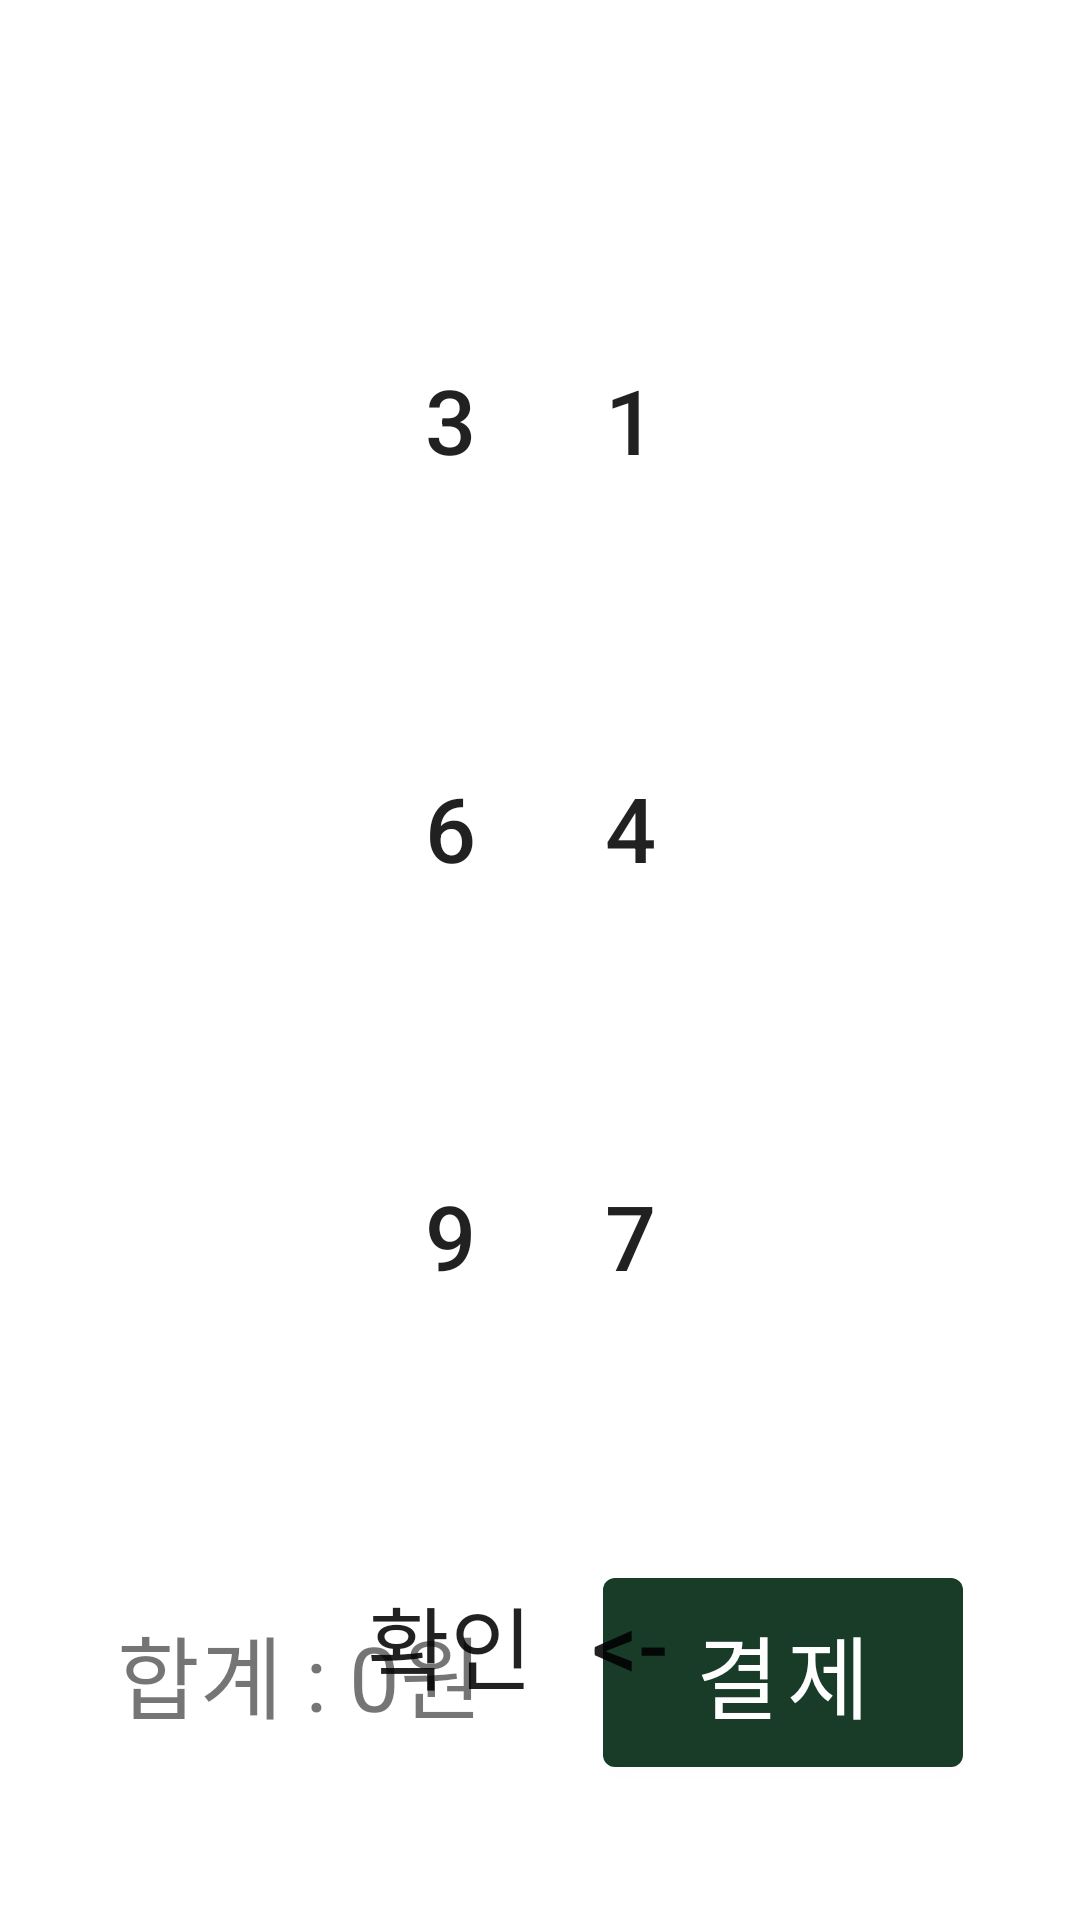

Produce the Android XML layout that renders to this screen, including the resource entries it uses.
<!-- AndroidManifest.xml: activity theme Theme.MultiDevice.NoActionBar -->
<!-- res/layout/activity_order.xml -->
<?xml version="1.0" encoding="utf-8"?>
<androidx.constraintlayout.widget.ConstraintLayout xmlns:android="http://schemas.android.com/apk/res/android"
    xmlns:app="http://schemas.android.com/apk/res-auto"
    xmlns:tools="http://schemas.android.com/tools"
    android:layout_width="match_parent"
    android:layout_height="match_parent">

    
    <Button
        android:id="@+id/setting_button"
        android:layout_width="100dp"
        android:layout_height="80dp"
        android:background="@android:color/transparent"
        android:onClick="onSettingButtonClick"
        android:textColor="@android:color/black"
        android:textSize="24sp"
        app:layout_constraintEnd_toEndOf="parent"
        app:layout_constraintTop_toTopOf="parent" />

    
    <android.widget.Button
        android:id="@+id/button1"
        android:layout_width="120dp"
        android:layout_height="120dp"
        android:layout_marginStart="150dp"
        android:background="@drawable/button_background"
        android:text="1"
        android:textSize="30sp"
        app:layout_constraintStart_toStartOf="parent"
        app:layout_constraintTop_toBottomOf="@id/setting_button" />

    
    <android.widget.Button
        android:id="@+id/button2"
        android:layout_width="120dp"
        android:layout_height="120dp"
        android:background="@drawable/button_background"
        android:text="2"
        android:textSize="30sp"
        app:layout_constraintEnd_toStartOf="@id/button3"
        app:layout_constraintStart_toEndOf="@id/button1"
        app:layout_constraintTop_toBottomOf="@id/setting_button" />

    
    <android.widget.Button
        android:id="@+id/button3"
        android:layout_width="120dp"
        android:layout_height="120dp"
        android:layout_marginEnd="150dp"
        android:background="@drawable/button_background"
        android:text="3"
        android:textSize="30sp"
        app:layout_constraintEnd_toEndOf="parent"
        app:layout_constraintTop_toBottomOf="@id/setting_button" />

    
    <android.widget.Button
        android:id="@+id/button4"
        android:layout_width="120dp"
        android:layout_height="120dp"
        android:layout_marginTop="16dp"
        android:background="@drawable/button_background"
        android:text="4"
        android:textSize="30sp"
        app:layout_constraintStart_toStartOf="@+id/button1"
        app:layout_constraintTop_toBottomOf="@id/button1" />

    
    <android.widget.Button
        android:id="@+id/button5"
        android:layout_width="120dp"
        android:layout_height="120dp"
        android:layout_marginTop="16dp"
        android:background="@drawable/button_background"
        android:text="5"
        android:textSize="30sp"
        app:layout_constraintEnd_toStartOf="@id/button6"
        app:layout_constraintStart_toEndOf="@id/button4"
        app:layout_constraintTop_toBottomOf="@id/button2" />

    
    <android.widget.Button
        android:id="@+id/button6"
        android:layout_width="120dp"
        android:layout_height="120dp"
        android:layout_marginTop="16dp"
        android:background="@drawable/button_background"
        android:text="6"
        android:textSize="30sp"
        app:layout_constraintEnd_toEndOf="@id/button3"
        app:layout_constraintTop_toBottomOf="@id/button3" />

    
    <android.widget.Button
        android:id="@+id/button7"
        android:layout_width="120dp"
        android:layout_height="120dp"
        android:layout_marginTop="16dp"
        android:background="@drawable/button_background"
        android:text="7"
        android:textSize="30sp"
        app:layout_constraintStart_toStartOf="@id/button4"
        app:layout_constraintTop_toBottomOf="@id/button4" />

    
    <android.widget.Button
        android:id="@+id/button8"
        android:layout_width="120dp"
        android:layout_height="120dp"
        android:layout_marginTop="16dp"
        android:background="@drawable/button_background"
        android:text="8"
        android:textSize="30sp"
        app:layout_constraintEnd_toStartOf="@id/button9"
        app:layout_constraintStart_toEndOf="@id/button7"
        app:layout_constraintTop_toBottomOf="@id/button5" />

    
    <android.widget.Button
        android:id="@+id/button9"
        android:layout_width="120dp"
        android:layout_height="120dp"
        android:layout_marginTop="16dp"
        android:background="@drawable/button_background"
        android:text="9"
        android:textSize="30sp"
        app:layout_constraintEnd_toEndOf="@id/button6"
        app:layout_constraintTop_toBottomOf="@id/button6" />

    
    <android.widget.Button
        android:id="@+id/buttonBack"
        android:layout_width="120dp"
        android:layout_height="120dp"
        android:layout_marginTop="16dp"
        android:background="@drawable/button_background"
        android:text="&lt;-"
        android:textSize="30sp"
        app:layout_constraintStart_toStartOf="@id/button7"
        app:layout_constraintTop_toBottomOf="@id/button7" />

    
    <android.widget.Button
        android:id="@+id/button0"
        android:layout_width="120dp"
        android:layout_height="120dp"
        android:layout_marginTop="16dp"
        android:background="@drawable/button_background"
        android:text="0"
        android:textSize="30sp"
        app:layout_constraintEnd_toStartOf="@id/buttonOk"
        app:layout_constraintStart_toEndOf="@id/buttonBack"
        app:layout_constraintTop_toBottomOf="@id/button8" />

    
    <android.widget.Button
        android:id="@+id/buttonOk"
        android:layout_width="120dp"
        android:layout_height="120dp"
        android:layout_marginTop="16dp"
        android:background="@drawable/button_background"
        android:text="확인"
        android:textSize="30sp"
        app:layout_constraintEnd_toEndOf="@id/button9"
        app:layout_constraintTop_toBottomOf="@id/button9" />

    <EditText
        android:id="@+id/numberText"
        android:layout_width="wrap_content"
        android:layout_height="wrap_content"
        android:layout_marginTop="16dp"
        android:background="@null"
        android:maxLength="2"
        android:textSize="30sp"
        app:layout_constraintEnd_toEndOf="parent"
        app:layout_constraintStart_toStartOf="parent"
        app:layout_constraintTop_toBottomOf="@id/button0" />

    <TextView
        android:id="@+id/cart"
        android:layout_width="wrap_content"
        android:layout_height="wrap_content"
        android:layout_marginStart="60dp"
        android:layout_marginTop="10dp"
        android:text="장바구니"
        android:textColor="@color/black"
        android:textSize="32sp"
        app:layout_constraintStart_toStartOf="parent"
        app:layout_constraintTop_toBottomOf="@+id/numberText" />

    <androidx.recyclerview.widget.RecyclerView
        android:id="@+id/cart_recyclerView"
        android:layout_width="match_parent"
        android:layout_height="match_parent"
        android:layout_marginHorizontal="25dp"
        android:layout_marginVertical="10dp"
        app:layout_constrainedHeight="true"
        app:layout_constraintBottom_toTopOf="@+id/menu_checkout"
        app:layout_constraintEnd_toEndOf="parent"
        app:layout_constraintStart_toStartOf="parent"
        app:layout_constraintTop_toBottomOf="@+id/cart"
        tools:listitem="@layout/cart_layout" />

    <LinearLayout
        android:id="@+id/menu_checkout"
        android:layout_width="match_parent"
        android:layout_height="wrap_content"
        android:layout_marginBottom="45dp"
        android:gravity="center"
        app:layout_constraintBottom_toBottomOf="parent">

        <TextView
            android:id="@+id/total_price"
            android:layout_width="wrap_content"
            android:layout_height="wrap_content"
            android:paddingEnd="40dp"
            android:text="합계 : 0원"
            android:textSize="30sp"
            app:layout_constraintBottom_toBottomOf="parent"
            app:layout_constraintEnd_toEndOf="@+id/menu_checkout"
            app:layout_constraintStart_toStartOf="parent" />

        <Button
            android:id="@+id/button_checkout"
            android:layout_width="120sp"
            android:layout_height="75sp"
            android:text="결제"
            android:textSize="30sp"
            app:layout_constraintBottom_toBottomOf="parent" />

    </LinearLayout>

</androidx.constraintlayout.widget.ConstraintLayout>
<!-- res/layout/cart_layout.xml (included above) -->
<?xml version="1.0" encoding="utf-8"?>
<LinearLayout xmlns:android="http://schemas.android.com/apk/res/android"
    xmlns:app="http://schemas.android.com/apk/res-auto"
    android:layout_width="match_parent"
    android:layout_height="80dp"
    android:orientation="horizontal"
    android:padding="5dp">

    <TextView
        android:id="@+id/product_cart_name"
        android:layout_width="match_parent"
        android:layout_height="match_parent"
        android:layout_weight="1"
        android:gravity="center"
        android:text="상품명"
        android:textSize="30sp" />

    <TextView
        android:id="@+id/product_cart_price"
        android:layout_width="match_parent"
        android:layout_height="match_parent"
        android:layout_weight="1"
        android:gravity="center"
        android:text="1000"
        android:textSize="30sp" />

    <TextView
        android:id="@+id/product_cart_count"
        android:layout_width="70dp"
        android:layout_height="match_parent"
        android:gravity="center"
        android:text="1"
        android:textSize="30sp" />

    <Button
        android:id="@+id/cart_incr"
        android:layout_width="70dp"
        android:layout_height="match_parent"
        android:background="#00ff0000"
        android:gravity="center_horizontal"
        android:text="+"
        android:textSize="38sp"
        android:textColor="@color/black" />

    <Button
        android:id="@+id/cart_decr"
        android:layout_width="70dp"
        android:layout_height="match_parent"
        android:background="#00ff0000"
        android:gravity="center_horizontal"
        android:text="-"
        android:textSize="38sp"
        android:textColor="@color/black" />

    <Button
        android:id="@+id/cart_remove"
        android:background="#00ff0000"
        android:textColor="@color/black"
        android:layout_width="110dp"
        android:textSize="30sp"
        android:layout_height="match_parent"
        android:text="취소" />

</LinearLayout>
<!-- resources referenced by this layout -->
<resources>
  <color name="black">#FF000000</color>
  <style name="Theme.MultiDevice.NoActionBar">
          <item name="windowActionBar">false</item>
          <item name="windowNoTitle">true</item>
      </style>
</resources>
